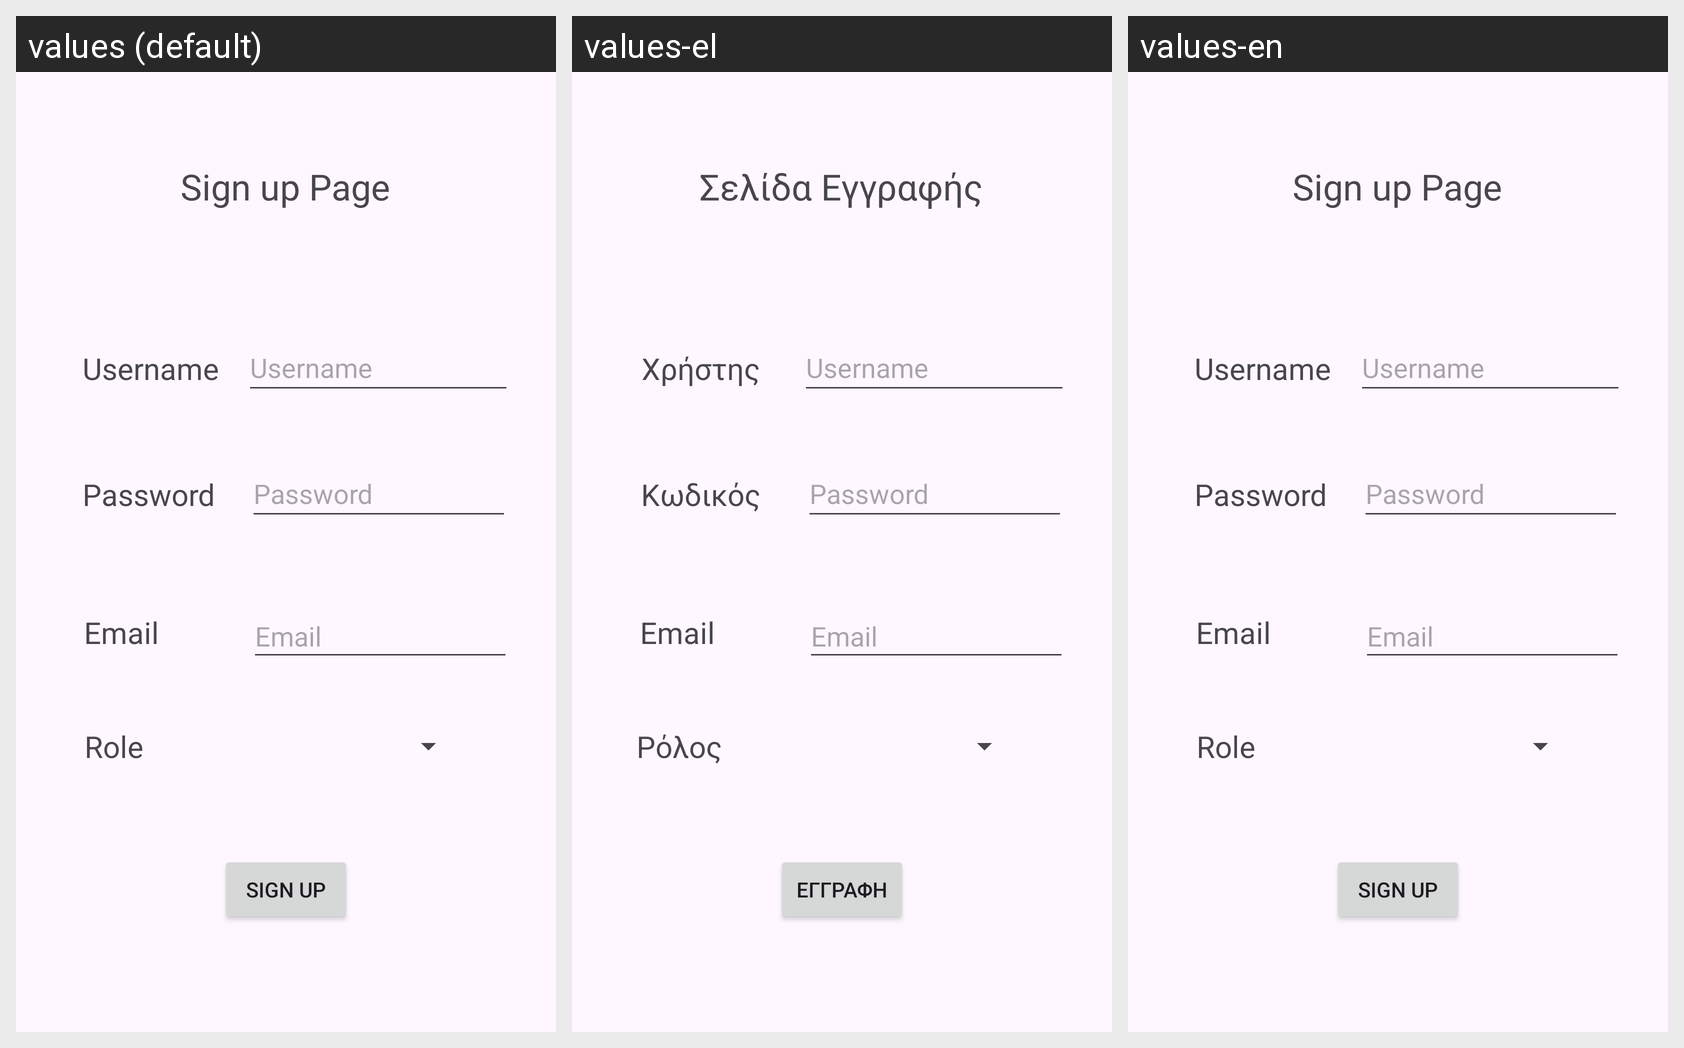

Locale-by-locale string values for the Android screen shown in this grid:
Android screen res/layout/activity_sign_up.xml rendered under 3 locales, left to right: values (default), values-el, values-en. Device: Nexus 5 (rendered at 1080×1920; each locale shown at half size, 540×960, under a caption strip naming it); theme Theme.Android_Teliki_v2.
Strings drawn on this screen, with the default value and each locale's value (text and hints the layout hard-codes, and strings that could not be matched under every locale, appear in the picture but are not listed):

supp
  values: Sign up Page
  values-el: Σελίδα Εγγραφής
  values-en: Sign up Page

usn
  values: Username
  values-el: Χρήστης
  values-en: Username

pass
  values: Password
  values-el: Κωδικός
  values-en: Password

em
  values: Email
  values-el: Email
  values-en: Email

sup
  values: Sign up
  values-el: Εγγραφή
  values-en: Sign up

rol
  values: Role
  values-el: Ρόλος
  values-en: Role
